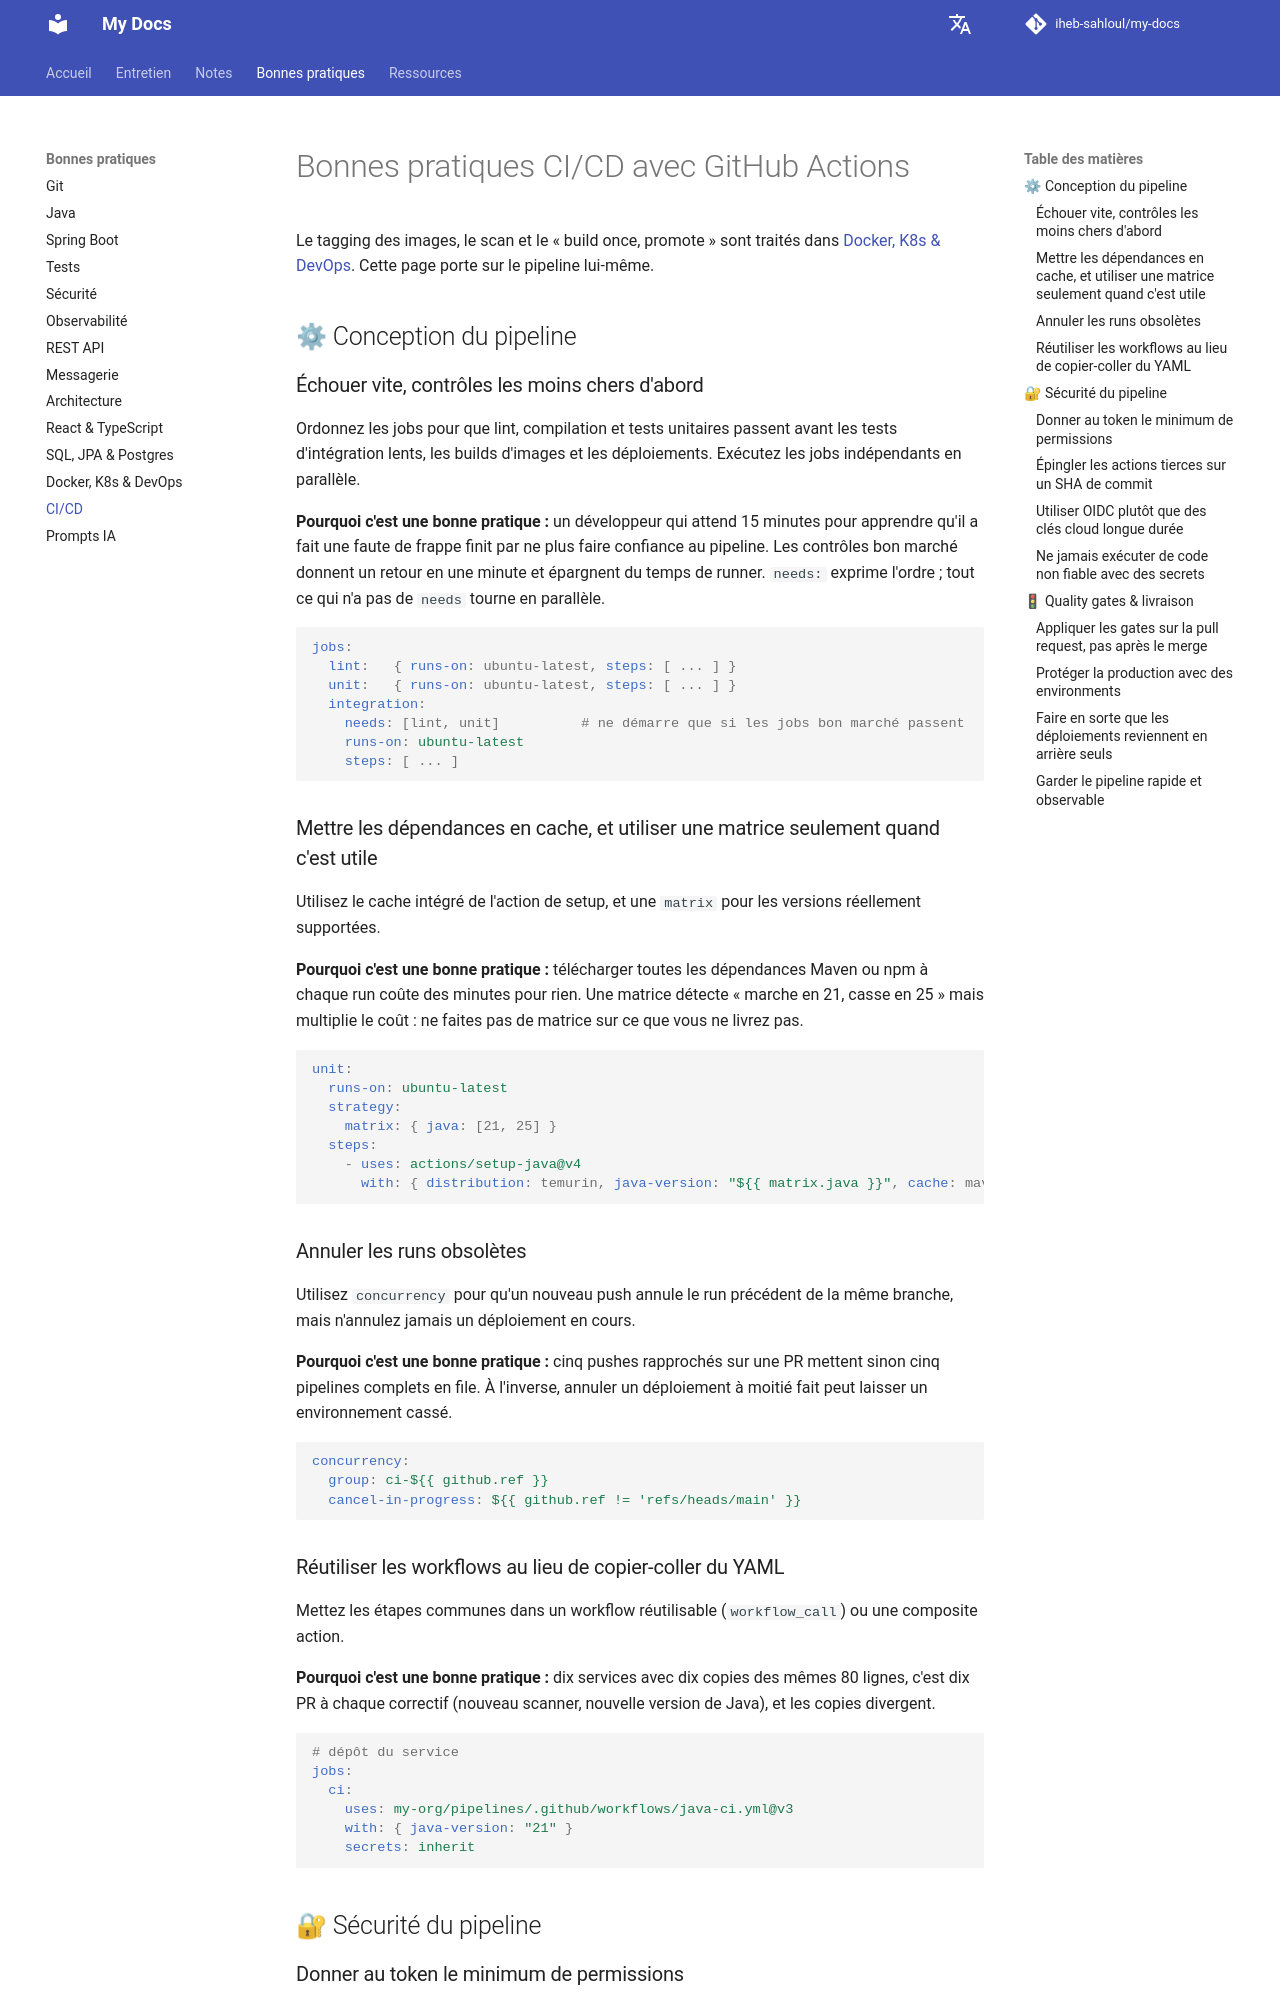

repository: iheb-sahloul/my-docs · page: fr/best-practices/ci-cd/index.html · generator: mkdocs

# Bonnes pratiques CI/CD avec GitHub Actions

Le tagging des images, le scan et le « build once, promote » sont traités dans [Docker, K8s & DevOps](docker-k8s-devops.md). Cette page porte sur le pipeline lui-même.

## ⚙ Conception du pipeline

### Échouer vite, contrôles les moins chers d'abord

Ordonnez les jobs pour que lint, compilation et tests unitaires passent avant les tests d'intégration lents, les builds d'images et les déploiements. Exécutez les jobs indépendants en parallèle.

**Pourquoi c'est une bonne pratique :** un développeur qui attend 15 minutes pour apprendre qu'il a fait une faute de frappe finit par ne plus faire confiance au pipeline. Les contrôles bon marché donnent un retour en une minute et épargnent du temps de runner. `needs:` exprime l'ordre ; tout ce qui n'a pas de `needs` tourne en parallèle.

```yaml
jobs:
  lint:   { runs-on: ubuntu-latest, steps: [ ... ] }
  unit:   { runs-on: ubuntu-latest, steps: [ ... ] }
  integration:
    needs: [lint, unit]          # ne démarre que si les jobs bon marché passent
    runs-on: ubuntu-latest
    steps: [ ... ]
```

### Mettre les dépendances en cache, et utiliser une matrice seulement quand c'est utile

Utilisez le cache intégré de l'action de setup, et une `matrix` pour les versions réellement supportées.

**Pourquoi c'est une bonne pratique :** télécharger toutes les dépendances Maven ou npm à chaque run coûte des minutes pour rien. Une matrice détecte « marche en 21, casse en 25 » mais multiplie le coût : ne faites pas de matrice sur ce que vous ne livrez pas.

```yaml
unit:
  runs-on: ubuntu-latest
  strategy:
    matrix: { java: [21, 25] }
  steps:
    - uses: actions/setup-java@v4
      with: { distribution: temurin, java-version: "${{ matrix.java }}", cache: maven }
```

### Annuler les runs obsolètes

Utilisez `concurrency` pour qu'un nouveau push annule le run précédent de la même branche, mais n'annulez jamais un déploiement en cours.

**Pourquoi c'est une bonne pratique :** cinq pushes rapprochés sur une PR mettent sinon cinq pipelines complets en file. À l'inverse, annuler un déploiement à moitié fait peut laisser un environnement cassé.

```yaml
concurrency:
  group: ci-${{ github.ref }}
  cancel-in-progress: ${{ github.ref != 'refs/heads/main' }}
```

### Réutiliser les workflows au lieu de copier-coller du YAML

Mettez les étapes communes dans un workflow réutilisable (`workflow_call`) ou une composite action.

**Pourquoi c'est une bonne pratique :** dix services avec dix copies des mêmes 80 lignes, c'est dix PR à chaque correctif (nouveau scanner, nouvelle version de Java), et les copies divergent.

```yaml
# dépôt du service
jobs:
  ci:
    uses: my-org/pipelines/.github/workflows/java-ci.yml@v3
    with: { java-version: "21" }
    secrets: inherit
```

## 🔐 Sécurité du pipeline
